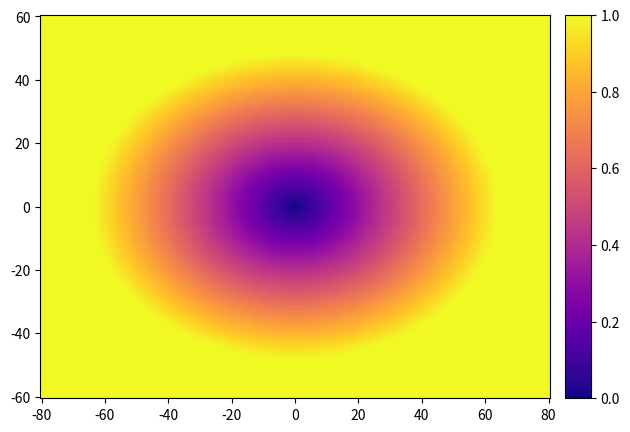

Write Python code to recreate this figure.
import numpy as np
import matplotlib.pyplot as plt
import mpl_toolkits.axes_grid1

H, W = (480, 640)
k = 0.1
sampling = 1

fig, ax = plt.subplots(dpi=300)
x_, y_ = np.arange(-W//8,W//8 + sampling, sampling), np.arange(-H//8, H//8 + sampling, sampling)
x, y = np.meshgrid(x_, y_)

z = np.sqrt((x/(k*W))**2 + (y/(k*H))**2)
z = np.minimum(z, 1)

im = ax.pcolormesh(x,y,z,cmap='plasma', shading='auto')
# plt.colorbar()

# im = ax.imshow(plot_data, cmap=cmap)
# ax.axis("off")
divider = mpl_toolkits.axes_grid1.make_axes_locatable(ax)
cax = divider.append_axes('right', '5%', pad='3%')
ax.set(aspect=1)
fig.colorbar(im, cax=cax)
plt.tight_layout()
fig.patch.set_alpha(0)
plt.savefig('pcolormesh.png')

